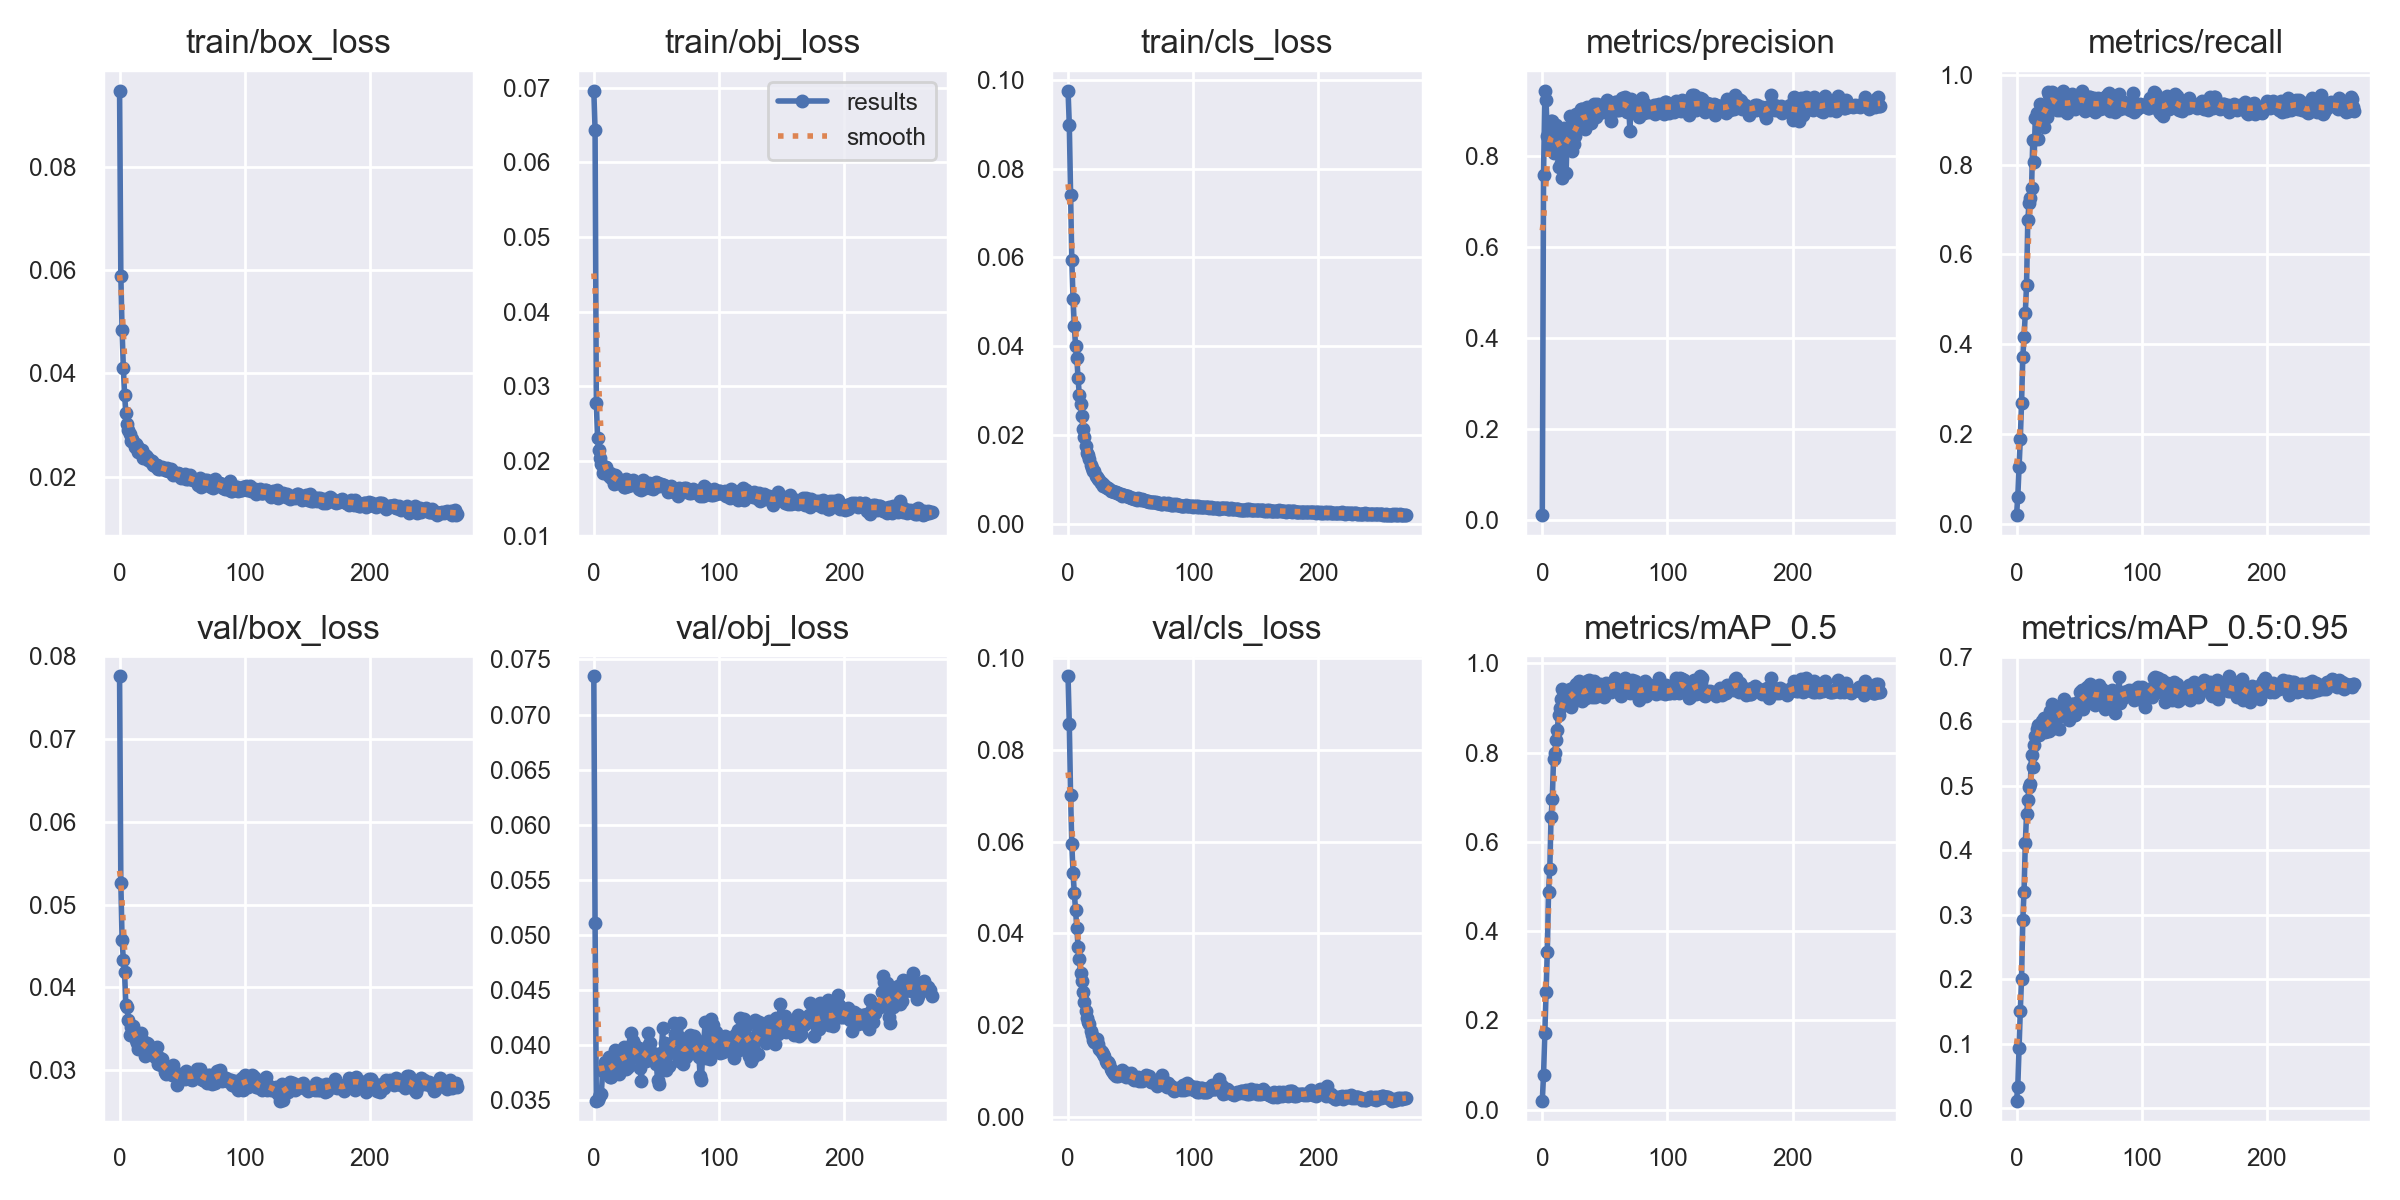

The data file committed next to this chart (first rows):
epoch, train/box_loss, train/obj_loss, train/cls_loss, metrics/precision, metrics/recall, metrics/mAP_0.5, metrics/mAP_0.5:0.95, val/box_loss, val/obj_loss, val/cls_loss, x/lr0, x/lr1, x/lr2
0, 0.09467, 0.06959, 0.09755, 0.0102, 0.02041, 0.02031, 0.01218, 0.07754, 0.07346, 0.09597, 0.07052, 0.003276, 0.003276
1, 0.0589, 0.06437, 0.08982, 0.7581, 0.06109, 0.07819, 0.03392, 0.05264, 0.05106, 0.0855, 0.0405, 0.006596, 0.006596
2, 0.04839, 0.02776, 0.07397, 0.9427, 0.1267, 0.1706, 0.09391, 0.04577, 0.03496, 0.07025, 0.01048, 0.009903, 0.009903
3, 0.04111, 0.02308, 0.05937, 0.9223, 0.1898, 0.2635, 0.1513, 0.04331, 0.03501, 0.05938, 0.009941, 0.009941, 0.009941
4, 0.03591, 0.02151, 0.05063, 0.8443, 0.2692, 0.3533, 0.201, 0.04182, 0.03528, 0.05315, 0.009941, 0.009941, 0.009941
5, 0.03243, 0.02036, 0.04454, 0.8158, 0.3716, 0.4881, 0.2917, 0.03789, 0.03554, 0.04884, 0.009921, 0.009921, 0.009921
6, 0.03018, 0.01955, 0.04008, 0.8262, 0.4154, 0.5399, 0.3361, 0.0377, 0.03554, 0.04512, 0.009901, 0.009901, 0.009901
7, 0.02904, 0.01836, 0.03726, 0.8775, 0.469, 0.6554, 0.4107, 0.03609, 0.03762, 0.04118, 0.009881, 0.009881, 0.009881
8, 0.02834, 0.0188, 0.03279, 0.8755, 0.5321, 0.6967, 0.4559, 0.03427, 0.03785, 0.03709, 0.009861, 0.009861, 0.009861
9, 0.02685, 0.01924, 0.02895, 0.8071, 0.6762, 0.7864, 0.478, 0.03521, 0.03842, 0.03453, 0.009842, 0.009842, 0.009842
10, 0.02727, 0.01914, 0.02692, 0.8554, 0.7143, 0.7997, 0.4982, 0.0343, 0.03787, 0.03127, 0.009822, 0.009822, 0.009822
11, 0.02674, 0.01838, 0.0242, 0.8671, 0.7263, 0.828, 0.5029, 0.03529, 0.03795, 0.02953, 0.009802, 0.009802, 0.009802
12, 0.02579, 0.01794, 0.02139, 0.8593, 0.7476, 0.8513, 0.5478, 0.03449, 0.03896, 0.02716, 0.009782, 0.009782, 0.009782
13, 0.02642, 0.01843, 0.01946, 0.776, 0.8556, 0.8846, 0.5291, 0.03361, 0.03707, 0.02511, 0.009762, 0.009762, 0.009762
14, 0.02599, 0.01774, 0.01756, 0.8403, 0.8061, 0.8998, 0.5633, 0.03328, 0.03709, 0.02302, 0.009743, 0.009743, 0.009743
15, 0.02484, 0.01809, 0.01589, 0.7837, 0.9041, 0.9209, 0.5764, 0.03253, 0.0375, 0.02152, 0.009723, 0.009723, 0.009723
16, 0.02477, 0.01696, 0.01545, 0.7501, 0.9144, 0.9429, 0.5888, 0.03403, 0.0382, 0.02066, 0.009703, 0.009703, 0.009703
17, 0.02507, 0.01808, 0.01467, 0.8605, 0.8558, 0.9147, 0.594, 0.03449, 0.03951, 0.02018, 0.009683, 0.009683, 0.009683
18, 0.02511, 0.018, 0.01325, 0.8537, 0.8977, 0.9146, 0.5788, 0.03324, 0.03886, 0.0187, 0.009663, 0.009663, 0.009663
19, 0.02367, 0.01705, 0.0126, 0.761, 0.9336, 0.9102, 0.5897, 0.03352, 0.03858, 0.01793, 0.009644, 0.009644, 0.009644
20, 0.02424, 0.01723, 0.01194, 0.8516, 0.9227, 0.9286, 0.6009, 0.03167, 0.0374, 0.01668, 0.009624, 0.009624, 0.009624
21, 0.02394, 0.01713, 0.0118, 0.8606, 0.9163, 0.9265, 0.599, 0.03241, 0.03942, 0.01643, 0.009604, 0.009604, 0.009604
22, 0.02386, 0.0173, 0.01078, 0.8872, 0.8841, 0.942, 0.6049, 0.03326, 0.03817, 0.01615, 0.009584, 0.009584, 0.009584
23, 0.02329, 0.01724, 0.01047, 0.8377, 0.9091, 0.9015, 0.5831, 0.03319, 0.03904, 0.01695, 0.009564, 0.009564, 0.009564
24, 0.02316, 0.01654, 0.0101, 0.8109, 0.905, 0.9118, 0.5851, 0.03257, 0.03985, 0.01592, 0.009545, 0.009545, 0.009545
25, 0.0228, 0.0165, 0.009799, 0.8258, 0.9623, 0.9472, 0.5902, 0.03219, 0.03966, 0.0149, 0.009525, 0.009525, 0.009525
26, 0.02295, 0.01756, 0.009263, 0.843, 0.9551, 0.9235, 0.5844, 0.0323, 0.03785, 0.01445, 0.009505, 0.009505, 0.009505
27, 0.02227, 0.01664, 0.009185, 0.8917, 0.9548, 0.9543, 0.6153, 0.03238, 0.038, 0.0141, 0.009485, 0.009485, 0.009485
28, 0.02198, 0.01711, 0.008596, 0.8615, 0.9604, 0.9488, 0.6268, 0.03165, 0.03862, 0.01375, 0.009465, 0.009465, 0.009465
29, 0.02234, 0.01709, 0.008668, 0.8677, 0.9581, 0.9605, 0.5993, 0.03178, 0.039, 0.01338, 0.009446, 0.009446, 0.009446
30, 0.02217, 0.01678, 0.008174, 0.8891, 0.9247, 0.9381, 0.589, 0.03278, 0.04109, 0.01224, 0.009426, 0.009426, 0.009426
31, 0.02153, 0.0175, 0.007988, 0.9019, 0.9437, 0.9436, 0.6176, 0.03079, 0.04038, 0.01169, 0.009406, 0.009406, 0.009406
32, 0.02152, 0.01705, 0.007967, 0.9018, 0.9208, 0.9164, 0.6106, 0.0315, 0.04007, 0.01188, 0.009386, 0.009386, 0.009386
33, 0.02174, 0.01719, 0.007876, 0.8846, 0.9335, 0.9248, 0.6216, 0.03068, 0.03949, 0.01145, 0.009366, 0.009366, 0.009366
34, 0.02182, 0.01705, 0.007374, 0.8583, 0.9337, 0.9268, 0.5885, 0.03138, 0.03891, 0.01047, 0.009347, 0.009347, 0.009347
35, 0.02177, 0.01672, 0.007374, 0.8717, 0.9216, 0.9225, 0.6092, 0.03064, 0.039, 0.009982, 0.009327, 0.009327, 0.009327
36, 0.02132, 0.01629, 0.007332, 0.9063, 0.9391, 0.9607, 0.6088, 0.02985, 0.0397, 0.00984, 0.009307, 0.009307, 0.009307
37, 0.02145, 0.01719, 0.00703, 0.8854, 0.964, 0.9634, 0.6165, 0.02958, 0.03792, 0.009451, 0.009287, 0.009287, 0.009287
38, 0.02171, 0.01609, 0.007102, 0.8913, 0.9325, 0.9473, 0.6346, 0.03003, 0.03676, 0.009025, 0.009267, 0.009267, 0.009267
39, 0.02104, 0.01741, 0.006951, 0.8723, 0.9352, 0.9438, 0.6255, 0.03044, 0.03911, 0.009141, 0.009248, 0.009248, 0.009248
40, 0.02102, 0.01704, 0.006857, 0.8997, 0.9155, 0.9253, 0.6118, 0.02964, 0.03936, 0.008919, 0.009228, 0.009228, 0.009228
41, 0.0215, 0.01639, 0.006615, 0.9137, 0.9494, 0.9598, 0.6148, 0.02968, 0.03902, 0.009139, 0.009208, 0.009208, 0.009208
42, 0.02116, 0.01672, 0.006665, 0.8932, 0.9312, 0.9248, 0.6019, 0.02949, 0.03857, 0.009692, 0.009188, 0.009188, 0.009188
43, 0.02034, 0.01662, 0.006321, 0.8841, 0.9261, 0.9285, 0.6167, 0.03066, 0.04109, 0.01027, 0.009168, 0.009168, 0.009168
44, 0.02073, 0.01699, 0.006441, 0.9142, 0.9568, 0.9361, 0.626, 0.02976, 0.04006, 0.009207, 0.009149, 0.009149, 0.009149
45, 0.02049, 0.01632, 0.006347, 0.8944, 0.9391, 0.9503, 0.6274, 0.02973, 0.04018, 0.009434, 0.009129, 0.009129, 0.009129
46, 0.02024, 0.01658, 0.006231, 0.907, 0.9514, 0.9528, 0.6254, 0.02818, 0.03913, 0.0087, 0.009109, 0.009109, 0.009109
47, 0.02068, 0.01625, 0.006136, 0.8984, 0.9236, 0.9315, 0.6095, 0.02891, 0.0393, 0.009499, 0.009089, 0.009089, 0.009089
48, 0.02045, 0.01664, 0.006168, 0.9099, 0.9308, 0.931, 0.625, 0.02931, 0.03891, 0.009355, 0.009069, 0.009069, 0.009069
49, 0.01973, 0.01647, 0.006046, 0.8967, 0.9315, 0.9235, 0.6301, 0.02894, 0.03881, 0.009426, 0.00905, 0.00905, 0.00905
50, 0.02017, 0.01721, 0.005698, 0.9136, 0.9491, 0.9401, 0.627, 0.02912, 0.0383, 0.009494, 0.00903, 0.00903, 0.00903
51, 0.02019, 0.01708, 0.005731, 0.9018, 0.9524, 0.9552, 0.6448, 0.02904, 0.03678, 0.008469, 0.00901, 0.00901, 0.00901
52, 0.02046, 0.01663, 0.005721, 0.9226, 0.9633, 0.952, 0.6484, 0.02898, 0.03643, 0.008268, 0.00899, 0.00899, 0.00899
53, 0.01964, 0.01681, 0.005655, 0.919, 0.9466, 0.9464, 0.6183, 0.02986, 0.03847, 0.008117, 0.00897, 0.00897, 0.00897
54, 0.01974, 0.01697, 0.005591, 0.9081, 0.9419, 0.954, 0.6338, 0.02951, 0.03924, 0.008518, 0.008951, 0.008951, 0.008951
55, 0.01956, 0.01671, 0.005436, 0.8766, 0.92, 0.9355, 0.6279, 0.02957, 0.04156, 0.008594, 0.008931, 0.008931, 0.008931
56, 0.02026, 0.01683, 0.005678, 0.8957, 0.9435, 0.9459, 0.6525, 0.02901, 0.03881, 0.008618, 0.008911, 0.008911, 0.008911
57, 0.01962, 0.01646, 0.005545, 0.9118, 0.9268, 0.9434, 0.6516, 0.02904, 0.04017, 0.007888, 0.008891, 0.008891, 0.008891
58, 0.01946, 0.01654, 0.005401, 0.9192, 0.9512, 0.9666, 0.6469, 0.02881, 0.03778, 0.008041, 0.008871, 0.008871, 0.008871
59, 0.01929, 0.0158, 0.00554, 0.9186, 0.9498, 0.9616, 0.6578, 0.02909, 0.03918, 0.00783, 0.008852, 0.008852, 0.008852
... 211 more rows
